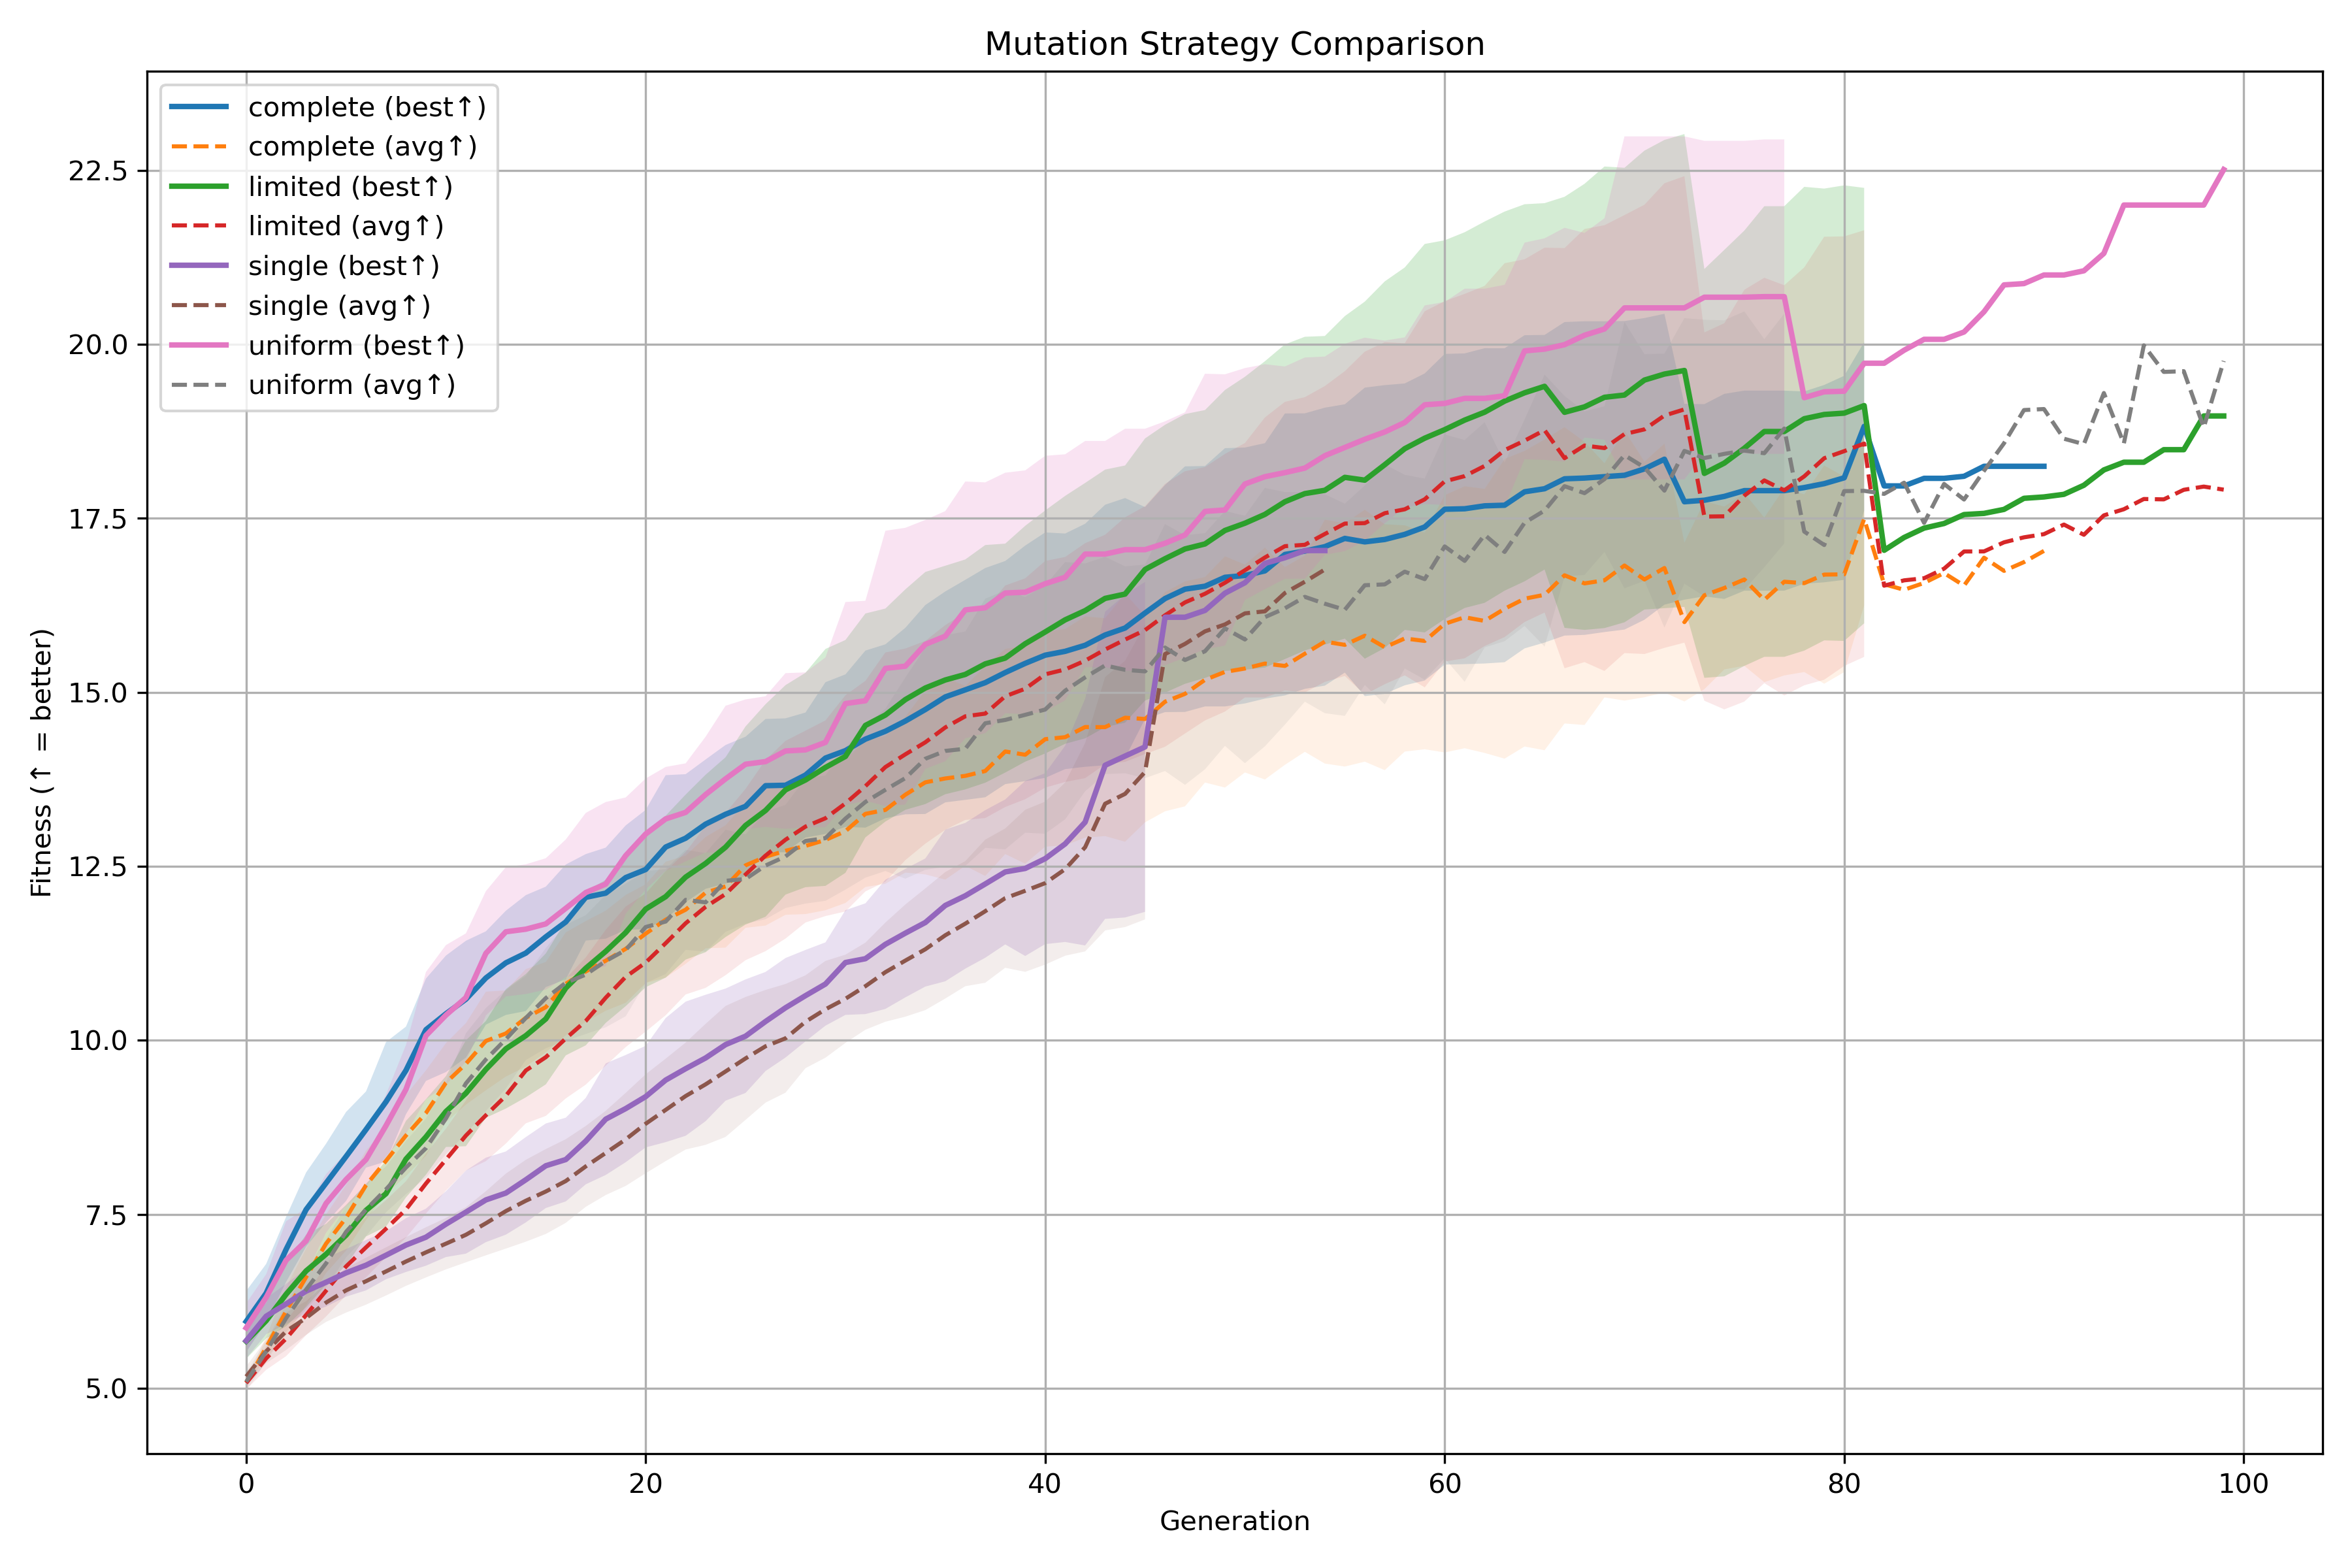

Values plotted in this chart, from the file beside it:
mutation_strategy, run, generation, best_fitness, avg_fitness, diversity, fitness_delta, normalized_fitness, inv_best_fitness, inv_avg_fitness
single, 0, 0, 0.1765, 0.1922, 0.01153, 0.0, 0.0, 5.666, 5.202
single, 0, 1, 0.1604, 0.1804, 0.009288, 0.01607, 0.09107, 6.234, 5.542
single, 0, 2, 0.1567, 0.1702, 0.006626, 0.003709, 0.1121, 6.381, 5.874
single, 0, 3, 0.1505, 0.1635, 0.006153, 0.006174, 0.1471, 6.643, 6.118
single, 0, 4, 0.1478, 0.1565, 0.003723, 0.002781, 0.1628, 6.768, 6.392
single, 0, 5, 0.1458, 0.152, 0.003572, 0.001984, 0.1741, 6.86, 6.579
single, 0, 6, 0.141, 0.1487, 0.002972, 0.004813, 0.2013, 7.094, 6.726
single, 0, 7, 0.1399, 0.1454, 0.002796, 0.001017, 0.2071, 7.146, 6.875
single, 0, 8, 0.1399, 0.1429, 0.002721, 4.5683145523056634e-05, 0.2074, 7.148, 7
single, 0, 9, 0.1366, 0.141, 0.002411, 0.003286, 0.226, 7.32, 7.091
single, 0, 10, 0.1342, 0.1397, 0.00282, 0.002366, 0.2394, 7.449, 7.158
single, 0, 11, 0.1329, 0.1363, 0.002548, 0.001384, 0.2472, 7.527, 7.339
single, 0, 12, 0.1281, 0.134, 0.002432, 0.004747, 0.2741, 7.805, 7.462
single, 0, 13, 0.1275, 0.1308, 0.002082, 0.000613, 0.2776, 7.843, 7.644
single, 0, 14, 0.1258, 0.1287, 0.00174, 0.00175, 0.2875, 7.952, 7.773
single, 0, 15, 0.1221, 0.127, 0.00176, 0.003651, 0.3082, 8.19, 7.877
single, 0, 16, 0.1209, 0.125, 0.002303, 0.001204, 0.315, 8.271, 7.998
single, 0, 17, 0.1153, 0.122, 0.003058, 0.005613, 0.3468, 8.674, 8.196
single, 0, 18, 0.1095, 0.1176, 0.002821, 0.005797, 0.3797, 9.134, 8.506
single, 0, 19, 0.109, 0.1139, 0.002209, 0.0005269, 0.3826, 9.178, 8.782
single, 0, 20, 0.1059, 0.111, 0.002552, 0.003059, 0.4, 9.443, 9.011
single, 0, 21, 0.1038, 0.1079, 0.001789, 0.002108, 0.4119, 9.634, 9.265
single, 0, 22, 0.1029, 0.106, 0.001929, 0.000942, 0.4173, 9.723, 9.432
single, 0, 23, 0.09893, 0.1044, 0.002136, 0.00392, 0.4395, 10.11, 9.575
single, 0, 24, 0.09827, 0.1016, 0.002071, 0.0006643, 0.4432, 10.18, 9.845
single, 0, 25, 0.09656, 0.09953, 0.00259, 0.001706, 0.4529, 10.36, 10.05
single, 0, 26, 0.09453, 0.09741, 0.001613, 0.002035, 0.4644, 10.58, 10.27
single, 0, 27, 0.09241, 0.09645, 0.003667, 0.002112, 0.4764, 10.82, 10.37
single, 0, 28, 0.09208, 0.09439, 0.001336, 0.000331, 0.4783, 10.86, 10.59
single, 0, 29, 0.0911, 0.09374, 0.002599, 0.0009873, 0.4839, 10.98, 10.67
single, 0, 30, 0.08854, 0.09265, 0.002173, 0.002552, 0.4983, 11.29, 10.79
single, 0, 31, 0.08802, 0.09092, 0.001973, 0.0005198, 0.5013, 11.36, 11
single, 0, 32, 0.08513, 0.0892, 0.001426, 0.002895, 0.5177, 11.75, 11.21
single, 0, 33, 0.08268, 0.08788, 0.001989, 0.002452, 0.5316, 12.1, 11.38
single, 0, 34, 0.08247, 0.0866, 0.003243, 0.0002052, 0.5327, 12.13, 11.55
single, 0, 35, 0.08135, 0.08415, 0.001819, 0.001124, 0.5391, 12.29, 11.88
single, 0, 36, 0.08083, 0.0834, 0.002953, 0.0005217, 0.542, 12.37, 11.99
single, 0, 37, 0.07994, 0.08212, 0.001954, 0.0008837, 0.5471, 12.51, 12.18
single, 0, 38, 0.07923, 0.08066, 0.0009201, 0.0007132, 0.5511, 12.62, 12.4
single, 1, 0, 0.1822, 0.1969, 0.009203, 0.0, 0.0, 5.489, 5.079
single, 1, 1, 0.1768, 0.1847, 0.003511, 0.005405, 0.02967, 5.657, 5.413
single, 1, 2, 0.1727, 0.1802, 0.004474, 0.004077, 0.05205, 5.79, 5.55
single, 1, 3, 0.1648, 0.1759, 0.004467, 0.00792, 0.09552, 6.068, 5.685
single, 1, 4, 0.1648, 0.1707, 0.002817, 0.0, 0.09552, 6.068, 5.859
single, 1, 5, 0.1623, 0.1668, 0.002922, 0.002456, 0.109, 6.16, 5.995
single, 1, 6, 0.1608, 0.1645, 0.002567, 0.001505, 0.1173, 6.218, 6.081
single, 1, 7, 0.156, 0.1619, 0.002361, 0.004779, 0.1435, 6.408, 6.175
single, 1, 8, 0.1538, 0.159, 0.002915, 0.002256, 0.1559, 6.502, 6.29
single, 1, 9, 0.1521, 0.1559, 0.002557, 0.001722, 0.1653, 6.576, 6.416
single, 1, 10, 0.1484, 0.1525, 0.001589, 0.003649, 0.1854, 6.738, 6.555
single, 1, 11, 0.1471, 0.1504, 0.001799, 0.001331, 0.1927, 6.799, 6.649
single, 1, 12, 0.1451, 0.1483, 0.002443, 0.002018, 0.2037, 6.893, 6.743
single, 1, 13, 0.1411, 0.1458, 0.001792, 0.003992, 0.2257, 7.088, 6.858
single, 1, 14, 0.1402, 0.1439, 0.001805, 0.0008303, 0.2302, 7.13, 6.95
single, 1, 15, 0.1353, 0.1422, 0.002563, 0.004935, 0.2573, 7.39, 7.031
single, 1, 16, 0.1337, 0.1403, 0.002983, 0.001572, 0.2659, 7.477, 7.126
single, 1, 17, 0.1321, 0.1359, 0.00272, 0.001641, 0.2749, 7.57, 7.358
single, 1, 18, 0.1297, 0.1328, 0.00161, 0.002395, 0.2881, 7.71, 7.528
single, 1, 19, 0.1276, 0.131, 0.001965, 0.002059, 0.2994, 7.834, 7.631
single, 1, 20, 0.1242, 0.1296, 0.00254, 0.003411, 0.3181, 8.049, 7.715
... 1,283 more rows
